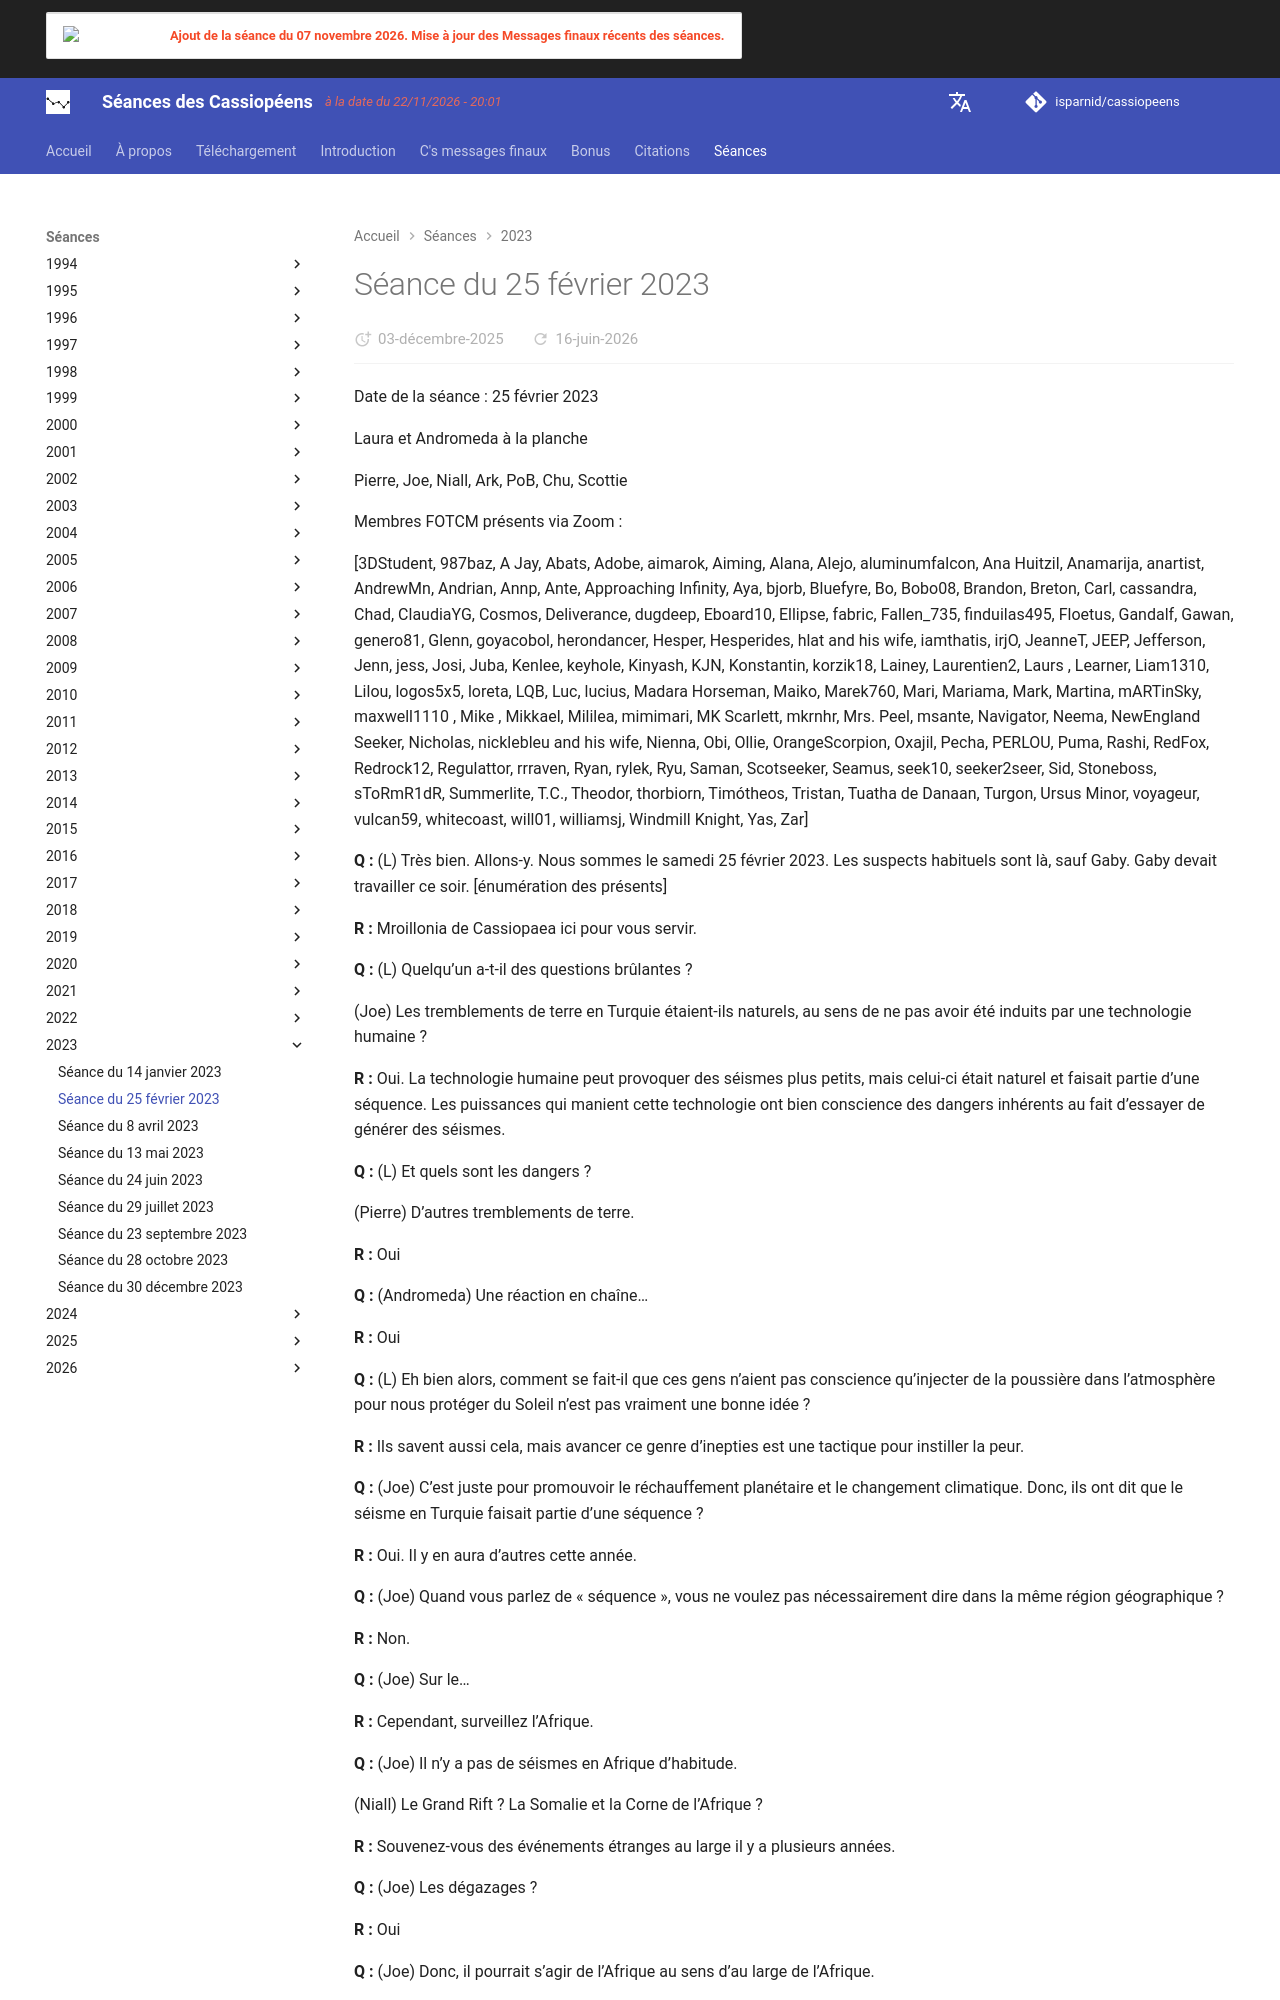

repository: isparnid/cassiopeens · page: séances/2023/2023-02-25/index.html · generator: mkdocs

---
title: "Séance du 25 février 2023"
date:
  created: 2026-01-24
  updated: 2026-01-24
---

# Séance du 25 février 2023

Date de la séance : 25 février 2023

Laura et Andromeda à la planche

Pierre, Joe, Niall, Ark, PoB, Chu, Scottie

Membres FOTCM présents via Zoom :

[3DStudent, 987baz, A Jay, Abats, Adobe, aimarok, Aiming, Alana, Alejo, aluminumfalcon, Ana Huitzil, Anamarija, anartist, AndrewMn, Andrian, Annp, Ante, Approaching Infinity, Aya, bjorb, Bluefyre, Bo, Bobo08, Brandon, Breton, Carl, cassandra, Chad, ClaudiaYG, Cosmos, Deliverance, dugdeep, Eboard10, Ellipse, fabric, Fallen_735, finduilas495, Floetus, Gandalf, Gawan, genero81, Glenn, goyacobol, herondancer, Hesper, Hesperides, hlat and his wife, iamthatis, irjO, JeanneT, JEEP, Jefferson, Jenn, jess, Josi, Juba, Kenlee, keyhole, Kinyash, KJN, Konstantin, korzik18, Lainey, Laurentien2, Laurs , Learner, Liam1310, Lilou, logos5x5, loreta, LQB, Luc, lucius, Madara Horseman, Maiko, Marek760, Mari, Mariama, Mark, Martina, mARTinSky, maxwell1110 , Mike , Mikkael, Mililea, mimimari, MK Scarlett, mkrnhr, Mrs. Peel, msante, Navigator, Neema, NewEngland Seeker, Nicholas, nicklebleu and his wife, Nienna, Obi, Ollie, OrangeScorpion, Oxajil, Pecha, PERLOU, Puma, Rashi, RedFox, Redrock12, Regulattor, rrraven, Ryan, rylek, Ryu, Saman, Scotseeker, Seamus, seek10, seeker2seer, Sid, Stoneboss, sToRmR1dR, Summerlite, T.C., Theodor, thorbiorn, Timótheos, Tristan, Tuatha de Danaan, Turgon, Ursus Minor, voyageur, vulcan59, whitecoast, will01, williamsj, Windmill Knight, Yas, Zar]

**Q :** (L) Très bien. Allons-y. Nous sommes le samedi 25 février 2023. Les suspects habituels sont là, sauf Gaby. Gaby devait travailler ce soir. [énumération des présents]

**R :** Mroillonia de Cassiopaea ici pour vous servir.

**Q :** (L) Quelqu’un a-t-il des questions brûlantes ?

(Joe) Les tremblements de terre en Turquie étaient-ils naturels, au sens de ne pas avoir été induits par une technologie humaine ?

**R :** Oui. La technologie humaine peut provoquer des séismes plus petits, mais celui-ci était naturel et faisait partie d’une séquence. Les puissances qui manient cette technologie ont bien conscience des dangers inhérents au fait d’essayer de générer des séismes.

**Q :** (L) Et quels sont les dangers ?

(Pierre) D’autres tremblements de terre.

**R :** Oui

**Q :** (Andromeda) Une réaction en chaîne…

**R :** Oui

**Q :** (L) Eh bien alors, comment se fait-il que ces gens n’aient pas conscience qu’injecter de la poussière dans l’atmosphère pour nous protéger du Soleil n’est pas vraiment une bonne idée ?

**R :** Ils savent aussi cela, mais avancer ce genre d’inepties est une tactique pour instiller la peur.

**Q :** (Joe) C’est juste pour promouvoir le réchauffement planétaire et le changement climatique. Donc, ils ont dit que le séisme en Turquie faisait partie d’une séquence ?

**R :** Oui. Il y en aura d’autres cette année.

**Q :** (Joe) Quand vous parlez de « séquence », vous ne voulez pas nécessairement dire dans la même région géographique ?

**R :** Non.

**Q :** (Joe) Sur le…

**R :** Cependant, surveillez l’Afrique.

**Q :** (Joe) Il n’y a pas de séismes en Afrique d’habitude.

(Niall) Le Grand Rift ? La Somalie et la Corne de l’Afrique ?

**R :** Souvenez-vous des événements étranges au large il y a plusieurs années.

**Q :** (Joe) Les dégazages ?

**R :** Oui

**Q :** (Joe) Donc, il pourrait s’agir de l’Afrique au sens d’au large de l’Afrique.

(L) Y avait-il des bruits étranges au large ?

(Tuatha de Danaan) Madagascar.

(L) Oui.

(Breton) Une grotte souterraine très profonde s’est effondrée, elle était énorme et profonde… Au large de l’Afrique. C’est ce dont je me souviens.
